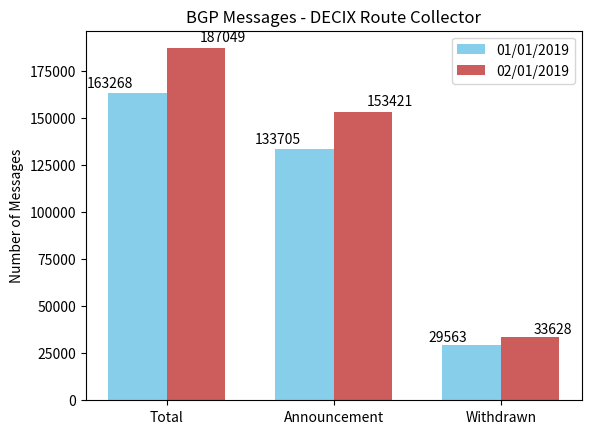

Source code (Python):
import numpy as np
import matplotlib.pyplot as plt

men_means = (163268, 133705, 29563)
women_means = (187049, 153421, 33628)

ind = np.arange(len(men_means))  # the x locations for the groups
width = 0.35  # the width of the bars

fig, ax = plt.subplots()
rects1 = ax.bar(ind - width/2, men_means, width, color='SkyBlue', label='01/01/2019')
rects2 = ax.bar(ind + width/2, women_means, width, color='IndianRed', label='02/01/2019')

# Add some text for labels, title and custom x-axis tick labels, etc.
ax.set_ylabel('Number of Messages')
ax.set_title('BGP Messages - DECIX Route Collector')
ax.set_xticks(ind)
ax.set_xticklabels(('Total', 'Announcement', 'Withdrawn'))
ax.legend()


def autolabel(rects, xpos='center'):
    """
    Attach a text label above each bar in *rects*, displaying its height.

    *xpos* indicates which side to place the text w.r.t. the center of
    the bar. It can be one of the following {'center', 'right', 'left'}.
    """

    xpos = xpos.lower()  # normalize the case of the parameter
    ha = {'center': 'center', 'right': 'left', 'left': 'right'}
    offset = {'center': 0.5, 'right': 0.57, 'left': 0.43}  # x_txt = x + w*off

    for rect in rects:
        height = rect.get_height()
        ax.text(rect.get_x() + rect.get_width()*offset[xpos], 1.01*height,
                '{}'.format(height), ha=ha[xpos], va='bottom')


autolabel(rects1, "left")
autolabel(rects2, "right")

plt.show()
